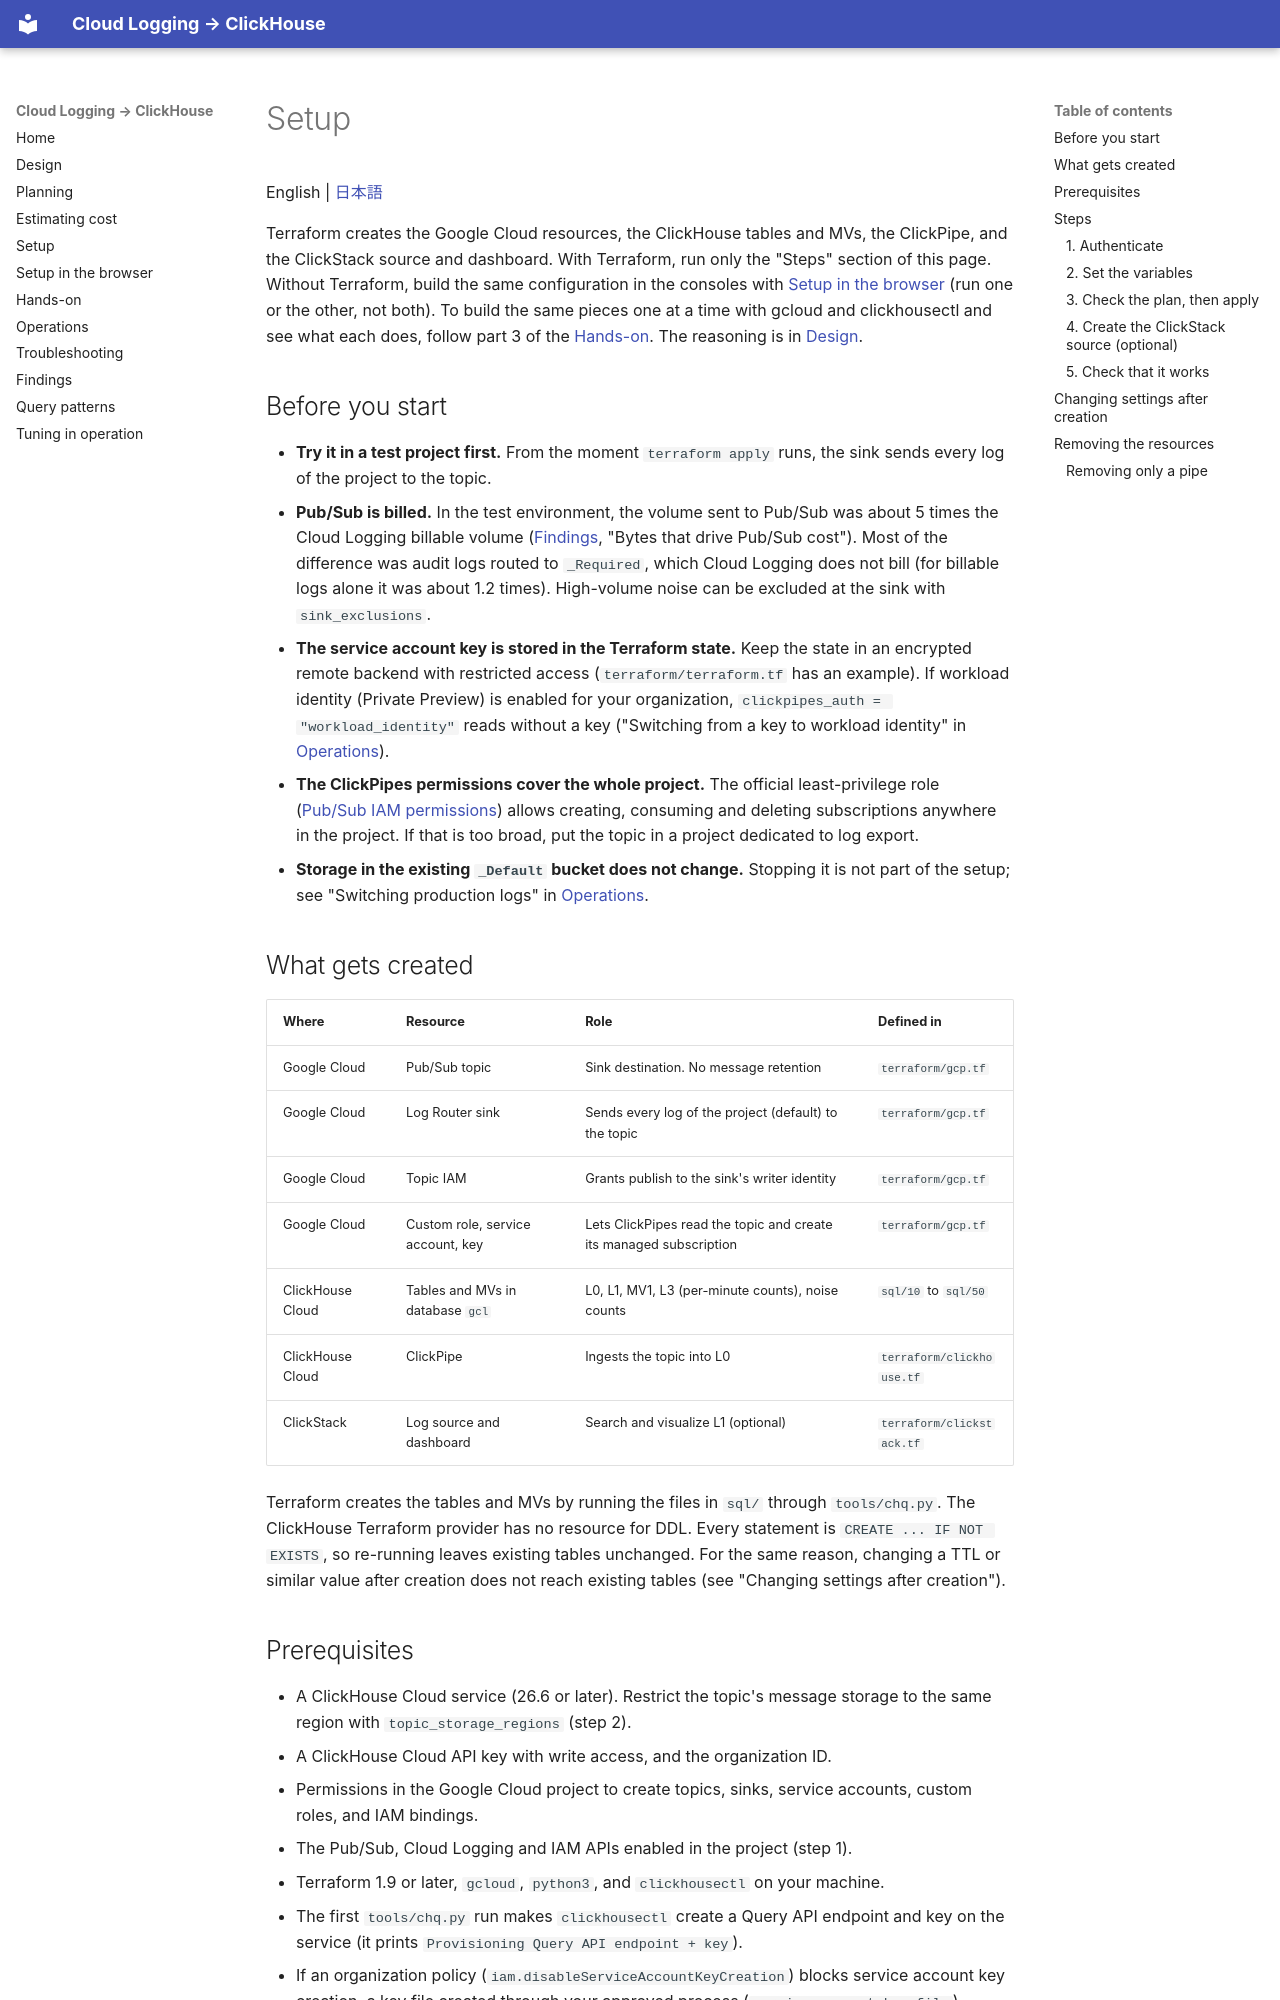

repository: tkykenmt-at-ch/sample-google-cloud-logging-to-clickhouse · page: en/03-setup/index.html · generator: mkdocs

# Setup

English | [日本語](../ja/03-setup.md)

Terraform creates the Google Cloud resources, the ClickHouse tables and MVs, the ClickPipe, and the ClickStack source and dashboard.
With Terraform, run only the "Steps" section of this page.
Without Terraform, build the same configuration in the consoles with [Setup in the browser](04-setup-console.md) (run one or the other, not both).
To build the same pieces one at a time with gcloud and clickhousectl and see what each does, follow part 3 of the [Hands-on](05-hands-on.md).
The reasoning is in [Design](01-design.md).

## Before you start

- **Try it in a test project first.** From the moment `terraform apply` runs, the sink sends every log of the project to the topic.
- **Pub/Sub is billed.** In the test environment, the volume sent to Pub/Sub was about 5 times the Cloud Logging billable volume ([Findings](08-findings.md), "Bytes that drive Pub/Sub cost"). Most of the difference was audit logs routed to `_Required`, which Cloud Logging does not bill (for billable logs alone it was about 1.2 times). High-volume noise can be excluded at the sink with `sink_exclusions`.
- **The service account key is stored in the Terraform state.** Keep the state in an encrypted remote backend with restricted access (`terraform/terraform.tf` has an example). If workload identity (Private Preview) is enabled for your organization, `clickpipes_auth = "workload_identity"` reads without a key ("Switching from a key to workload identity" in [Operations](06-operations.md)).
- **The ClickPipes permissions cover the whole project.** The official least-privilege role ([Pub/Sub IAM permissions](https://clickhouse.com/docs/integrations/clickpipes/pubsub/auth)) allows creating, consuming and deleting subscriptions anywhere in the project. If that is too broad, put the topic in a project dedicated to log export.
- **Storage in the existing `_Default` bucket does not change.** Stopping it is not part of the setup; see "Switching production logs" in [Operations](06-operations.md).

## What gets created

| Where | Resource | Role | Defined in |
|---|---|---|---|
| Google Cloud | Pub/Sub topic | Sink destination. No message retention | `terraform/gcp.tf` |
| Google Cloud | Log Router sink | Sends every log of the project (default) to the topic | `terraform/gcp.tf` |
| Google Cloud | Topic IAM | Grants publish to the sink's writer identity | `terraform/gcp.tf` |
| Google Cloud | Custom role, service account, key | Lets ClickPipes read the topic and create its managed subscription | `terraform/gcp.tf` |
| ClickHouse Cloud | Tables and MVs in database `gcl` | L0, L1, MV1, L3 (per-minute counts), noise counts | `sql/10` to `sql/50` |
| ClickHouse Cloud | ClickPipe | Ingests the topic into L0 | `terraform/clickhouse.tf` |
| ClickStack | Log source and dashboard | Search and visualize L1 (optional) | `terraform/clickstack.tf` |

Terraform creates the tables and MVs by running the files in `sql/` through `tools/chq.py`.
The ClickHouse Terraform provider has no resource for DDL.
Every statement is `CREATE ... IF NOT EXISTS`, so re-running leaves existing tables unchanged.
For the same reason, changing a TTL or similar value after creation does not reach existing tables (see "Changing settings after creation").
